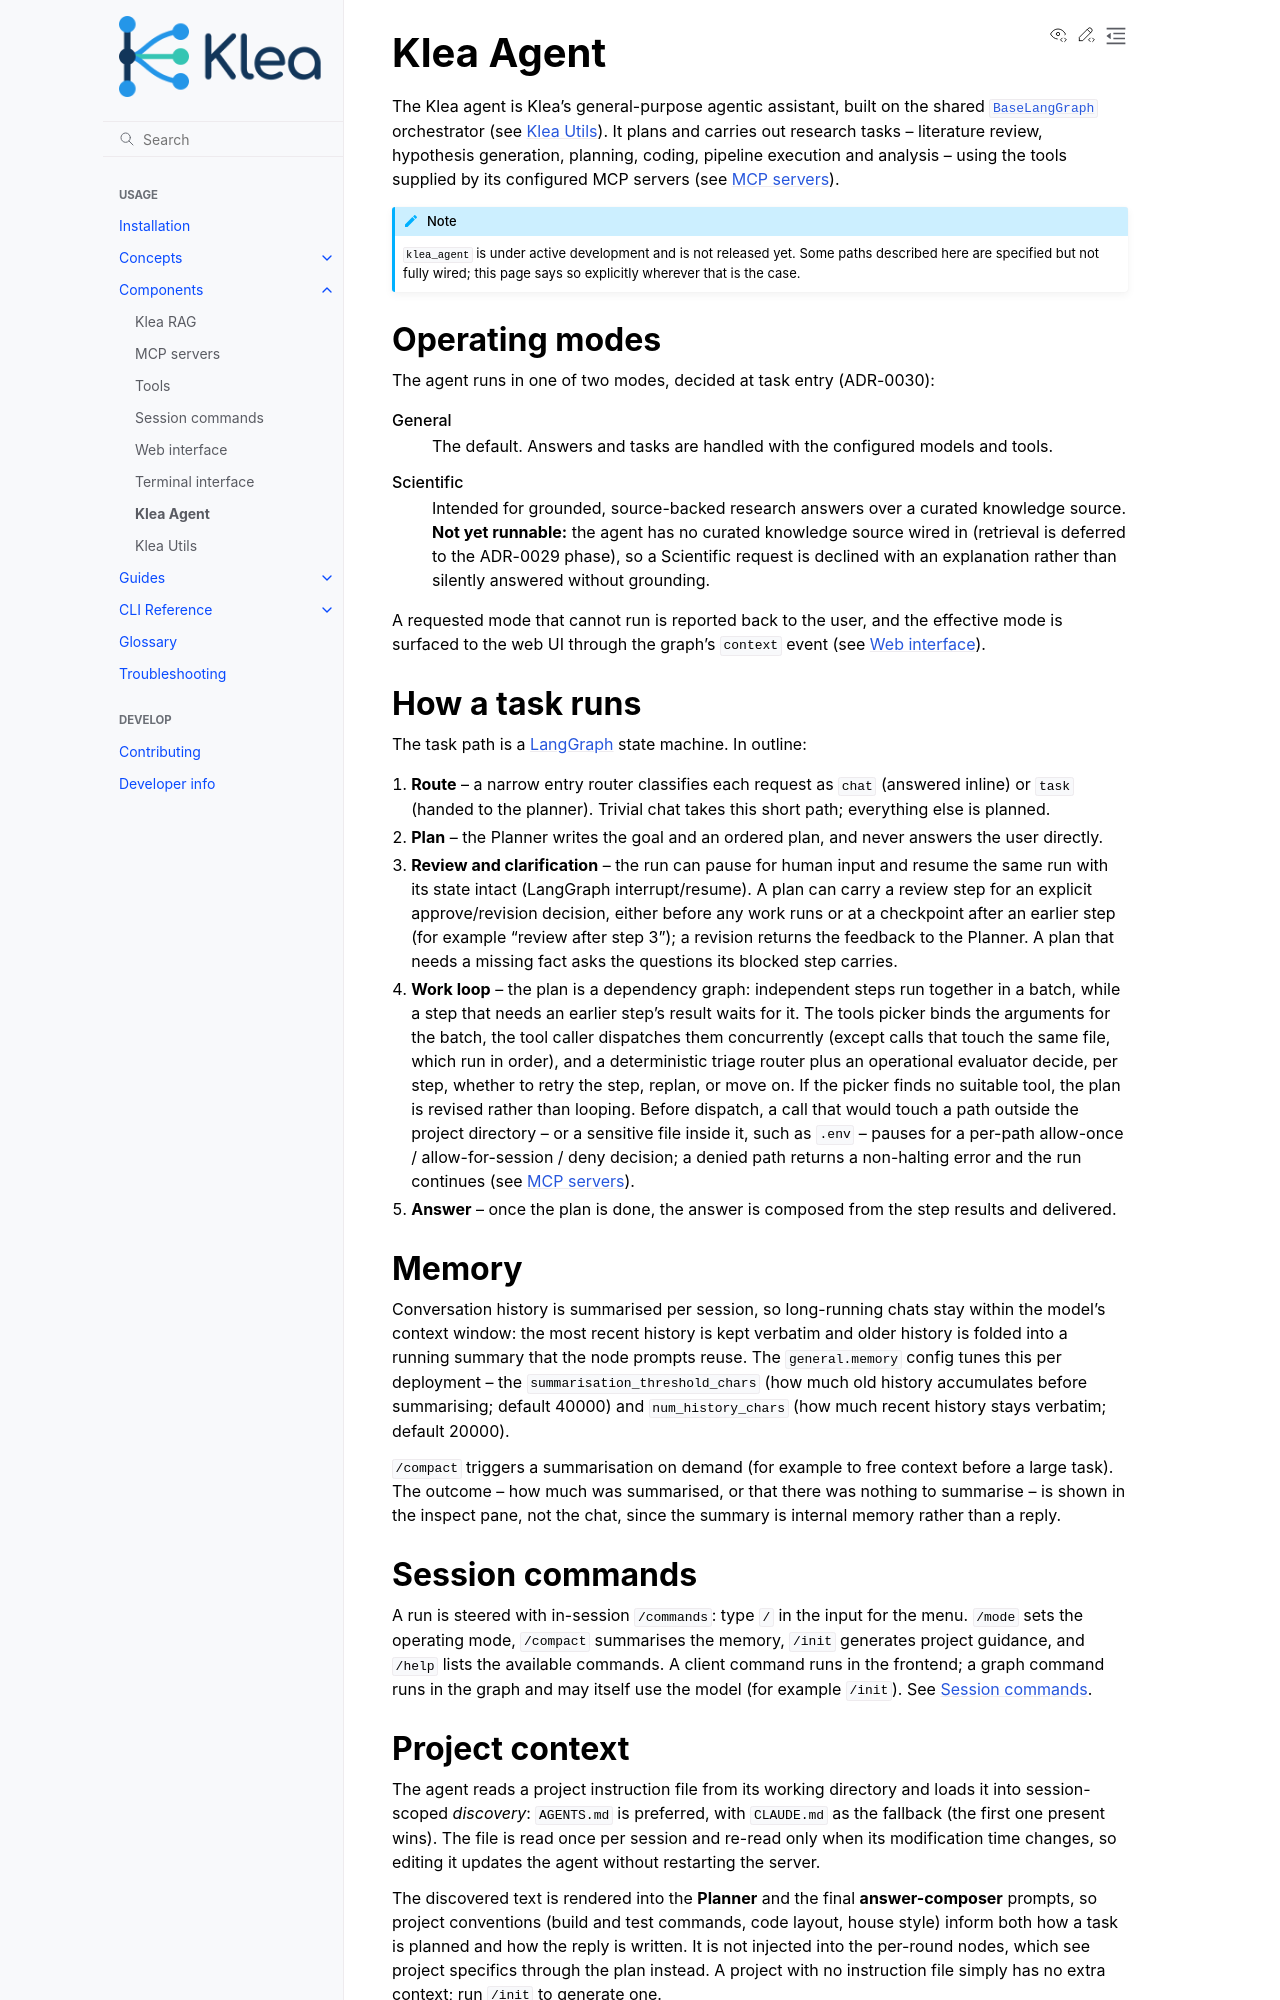

repository: NeuroML/klea · page: components/agent.html · generator: sphinx

Klea Agent
==========

The Klea agent is Klea's general-purpose agentic assistant, built on the
shared :class:`~klea_utils.graph.base.BaseLangGraph` orchestrator (see
:doc:`utils`).  It plans and carries out research tasks -- literature
review, hypothesis generation, planning, coding, pipeline execution and
analysis -- using the tools supplied by its configured MCP servers (see
:doc:`mcp-servers`).

.. note::

   ``klea_agent`` is under active development and is not released yet.
   Some paths described here are specified but not fully wired; this page
   says so explicitly wherever that is the case.

Operating modes
---------------

The agent runs in one of two modes, decided at task entry (ADR-0030):

General
   The default.  Answers and tasks are handled with the configured models
   and tools.

Scientific
   Intended for grounded, source-backed research answers over a curated
   knowledge source.  **Not yet runnable:** the agent has no curated
   knowledge source wired in (retrieval is deferred to the ADR-0029
   phase), so a Scientific request is declined with an explanation rather
   than silently answered without grounding.

A requested mode that cannot run is reported back to the user, and the
effective mode is surfaced to the web UI through the graph's ``context``
event (see :doc:`web-ui`).

How a task runs
---------------

The task path is a `LangGraph <https://langchain-ai.github.io/langgraph/>`_
state machine.  In outline:

1. **Route** -- a narrow entry router classifies each request as ``chat``
   (answered inline) or ``task`` (handed to the planner).  Trivial chat
   takes this short path; everything else is planned.
2. **Plan** -- the Planner writes the goal and an ordered plan, and never
   answers the user directly.
3. **Review** -- the plan can pause for human review.  The review step
   currently auto-approves (a canned approval); real interactivity
   (LangGraph interrupt/resume) is pending.
4. **Work loop** -- for each step the tools picker selects tools, the tool
   caller dispatches them (in parallel), and a deterministic triage router
   plus an operational evaluator decide whether to retry the step, replan,
   or move on.  If the picker finds no suitable tool, the plan is
   revised rather than looping.
5. **Answer** -- once the plan is done, the answer is composed from the
   step results and delivered.
